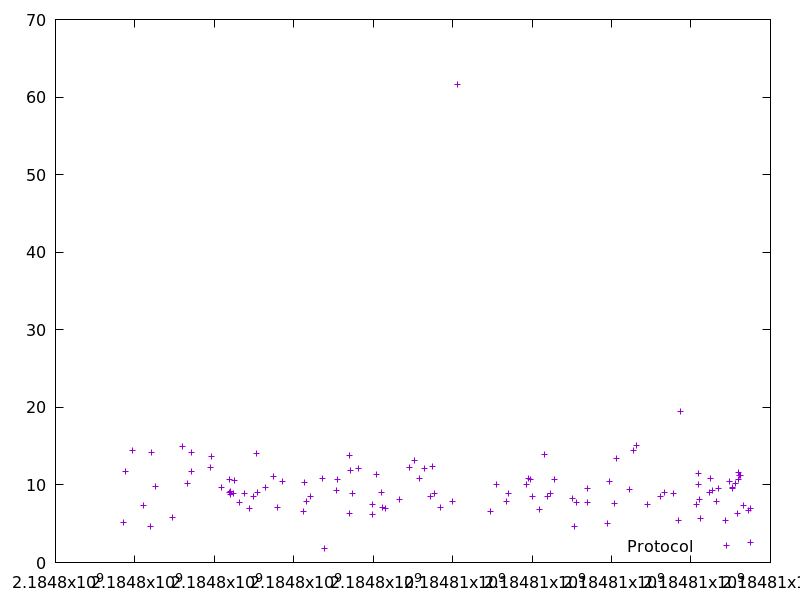

Source data for this figure (header and first rows):
2184797703.863379, 5.124127
2184797757, 11.8
2184797929, 14.5
2184798212, 7.31
2184798393, 4.684
2184798420, 14.23
2184798513, 9.801
2184798955, 5.786
2184799196, 14.9
2184799328, 10.14
2184799418, 14.23
2184799430, 11.71
2184799912, 12.26
2184799928, 13.67
2184800183, 9.641
2184800379, 9.043
2184800390, 10.77
2184800407, 8.79
2184800418, 9.105
2184800475, 8.961
2184800496, 10.55
2184800630, 7.783
2184800756, 8.911
2184800894, 7.032
2184800990, 8.468
2184801067, 14.04
2184801083, 9.021
2184801298, 9.687
2184801485, 11.12
2184801595, 7.139
2184801709, 10.47
2184802234, 6.577
2184802262, 10.28
2184802323, 7.915
2184802416, 8.518
2184802724, 10.8
2184802764, 1.756
2184803085, 9.249
2184803106, 10.72
2184803403, 13.78
2184803411, 6.268
2184803440, 11.81
2184803473, 8.946
2184803641, 12.08
2184803974, 6.219
2184803983, 7.478
2184804070, 11.33
2184804200, 9.073
2184804245, 7.09
2184804298, 7.033
2184804654, 8.15
2184804917, 12.25
2184805032, 13.1
2184805164, 10.83
2184805296, 12.17
2184805432, 8.479
2184805488, 12.45
2184805531, 8.955
2184805701, 7.13
2184805983, 7.884
2184806109, 61.69
... 55 more rows
